Run: headless pygame with SDL's dummy video driver; simulated clock (each Clock.tick advances the game by its frame time, no real sleeping); random seed 0; keys injected as events and as key.get_pressed() state; no mouse input.
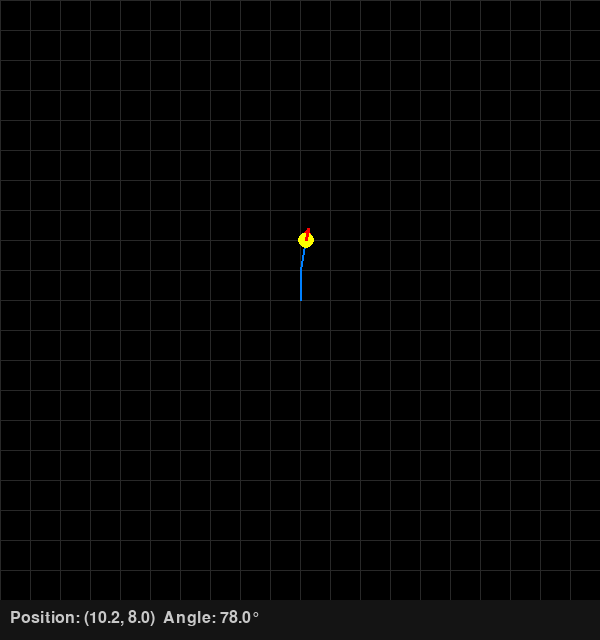
Frame 1 of 4 · flips 1–60 · no input
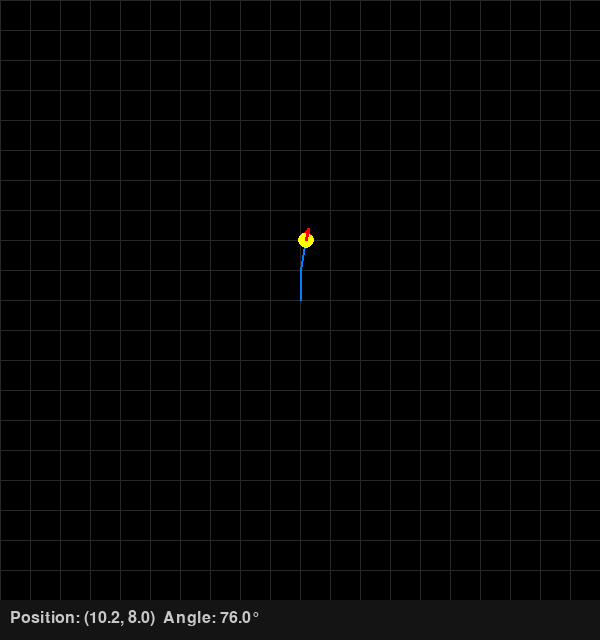
Frame 2 of 4 · flips 61–180 · tapped SPACE, RETURN · held RIGHT (→), D
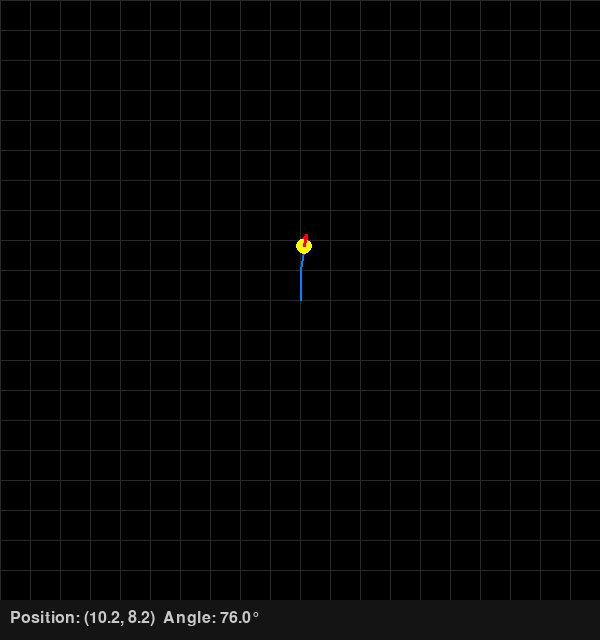
Frame 3 of 4 · flips 181–300 · held DOWN (↓), S
Frame 4 of 4 · flips 301–420 · held LEFT (←), A, UP (↑), W · screen same as frame 1, image omitted

The pygame program that drew these frames:

import pygame
import math
import threading
import time
import logging

# Configure logging
logging.basicConfig(
    level=logging.INFO,
    format='%(asctime)s - %(name)s - %(levelname)s - %(message)s'
)
logger = logging.getLogger('robot_map')

class RobotMap:
    """Simple 2D map that tracks robot position and orientation"""
    
    # Command constants
    CMD_FORWARD = "F"
    CMD_BACKWARD = "B"
    CMD_LEFT = "L"
    CMD_RIGHT = "R"
    CMD_STOP = "S"
    
    def __init__(self, grid_size=20, cell_size=30):
        """Initialize the robot map visualization"""
        # Grid parameters
        self.grid_size = grid_size
        self.cell_size = cell_size
        self.window_width = grid_size * cell_size
        self.window_height = grid_size * cell_size + 40  # Extra space for info
        
        # Robot state
        self.pos_x = grid_size / 2  # Start in the middle (grid_size/2, grid_size/2)
        self.pos_y = grid_size / 2
        self.angle = 90  # 0 = right, 90 = up, 180 = left, 270 = down
        
        # Movement parameters
        self.move_distance = 0.2  # Grid cells per movement command
        self.turn_angle = 2     # Degrees per turn command
        
        # Track path history
        self.path = [(self.pos_x, self.pos_y)]
        self.max_path_length = 100
        
        # Pygame elements
        pygame.init()
        self.screen = None
        self.font = None
        self.clock = pygame.time.Clock()
        
        # Thread control
        self.running = False
        self.display_thread = None
        
        logger.info(f"Robot map initialized with grid size {grid_size}x{grid_size}")
    
    def _setup_display(self):
        """Set up the pygame display"""
        self.screen = pygame.display.set_mode((self.window_width, self.window_height))
        pygame.display.set_caption("Robot Map")
        self.font = pygame.font.SysFont(None, 24)
    
    def _handle_events(self):
        """Handle pygame events"""
        for event in pygame.event.get():
            if event.type == pygame.QUIT:
                self.running = False
            elif event.type == pygame.KEYDOWN:
                if event.key == pygame.K_ESCAPE:
                    self.running = False
                elif event.key == pygame.K_UP:
                    self.move(self.CMD_FORWARD)
                elif event.key == pygame.K_DOWN:
                    self.move(self.CMD_BACKWARD)
                elif event.key == pygame.K_LEFT:
                    self.move(self.CMD_LEFT)
                elif event.key == pygame.K_RIGHT:
                    self.move(self.CMD_RIGHT)
                elif event.key == pygame.K_SPACE:
                    self.move(self.CMD_STOP)
                elif event.key == pygame.K_r:  # Reset position
                    self.pos_x = self.grid_size / 2
                    self.pos_y = self.grid_size / 2
                    self.angle = 90
                    self.path = [(self.pos_x, self.pos_y)]
    
    def apply_calibration(self, distance=None, angle=None):
        """
        Updates the simulation parameters based on calibration values.

        Args:
            distance (float, optional): The measured distance moved per F/B command pulse (in grid units).
            angle (float, optional): The measured angle turned per L/R command pulse (in degrees).
        """
        updated = False
        if distance is not None:
            try:
                dist_val = float(distance)
                if dist_val > 0: # Basic validation
                    # Potentially add locks here if map state is read by other threads often
                    self.move_distance = dist_val
                    logger.info(f"Calibration Applied: move_distance set to {self.move_distance:.3f}")
                    updated = True
                else:
                    logger.warning(f"Ignoring invalid calibration distance: {dist_val}")
            except (ValueError, TypeError) as e:
                logger.warning(f"Invalid distance value for calibration: {distance}, Error: {e}")

        if angle is not None:
            try:
                angle_val = float(angle)
                if angle_val > 0: # Basic validation
                     # Potentially add locks here
                    self.turn_angle = angle_val
                    logger.info(f"Calibration Applied: turn_angle set to {self.turn_angle:.1f}")
                    updated = True
                else:
                    logger.warning(f"Ignoring invalid calibration angle: {angle_val}")
            except (ValueError, TypeError) as e:
                 logger.warning(f"Invalid angle value for calibration: {angle}, Error: {e}")

        return updated
    def _draw_grid(self):
        """Draw the grid"""
        # Fill background
        self.screen.fill((0, 0, 0))
        
        # Draw grid lines
        grid_color = (40, 40, 40)
        for i in range(self.grid_size + 1):
            # Horizontal lines
            pygame.draw.line(
                self.screen, 
                grid_color, 
                (0, i * self.cell_size), 
                (self.window_width, i * self.cell_size)
            )
            
            # Vertical lines
            pygame.draw.line(
                self.screen, 
                grid_color, 
                (i * self.cell_size, 0), 
                (i * self.cell_size, self.window_height - 40)
            )
    
    def _draw_robot(self):
        """Draw the robot as an arrow"""
        # Convert grid coordinates to screen coordinates
        center_x = int(self.pos_x * self.cell_size)
        center_y = int(self.pos_y * self.cell_size)
        
        # Draw a circle at the robot's position
        pygame.draw.circle(self.screen, (255, 255, 0), (center_x, center_y), 8)
        
        # Draw an arrow to show the direction
        angle_rad = math.radians(self.angle)
        arrow_length = self.cell_size * 0.4
        
        end_x = center_x + arrow_length * math.cos(angle_rad)
        end_y = center_y - arrow_length * math.sin(angle_rad)
        
        # Draw the arrow line
        pygame.draw.line(self.screen, (255, 0, 0), (center_x, center_y), (end_x, end_y), 3)
        
        # Draw arrow head
        head_size = 6
        pygame.draw.polygon(
            self.screen,
            (255, 0, 0),
            [
                (end_x, end_y),
                (end_x - head_size * math.cos(angle_rad - math.pi/6), 
                 end_y + head_size * math.sin(angle_rad - math.pi/6)),
                (end_x - head_size * math.cos(angle_rad + math.pi/6), 
                 end_y + head_size * math.sin(angle_rad + math.pi/6)),
            ]
        )
    
    def _draw_path(self):
        """Draw the robot's path"""
        if len(self.path) < 2:
            return
            
        # Convert path points to screen coordinates
        screen_points = [(x * self.cell_size, y * self.cell_size) for x, y in self.path]
        
        # Draw a line connecting the points
        pygame.draw.lines(self.screen, (0, 128, 255), False, screen_points, 2)
    
    def _draw_info(self):
        """Draw position and orientation information"""
        # Draw a background bar for text
        pygame.draw.rect(
            self.screen,
            (20, 20, 20),
            (0, self.window_height - 40, self.window_width, 40)
        )
        
        # Draw position text
        pos_text = f"Position: ({self.pos_x:.1f}, {self.pos_y:.1f})  Angle: {self.angle:.1f}°"
        text_surface = self.font.render(pos_text, True, (200, 200, 200))
        self.screen.blit(text_surface, (10, self.window_height - 30))
    
    def _display_loop(self):
        """Main display loop"""
        self._setup_display()
        
        while self.running:
            self._handle_events()
            
            self._draw_grid()
            self._draw_path()
            self._draw_robot()
            self._draw_info()
            
            pygame.display.flip()
            self.clock.tick(30)  # 30 FPS
    
    def start(self):
        """Start the map display"""
        if self.running:
            logger.warning("Map display already running")
            return
            
        self.running = True
        self.display_thread = threading.Thread(target=self._display_loop)
        self.display_thread.daemon = True
        self.display_thread.start()
        
        logger.info("Robot map display started")
    
    def stop(self):
        """Stop the map display"""
        self.running = False
        
        if self.display_thread:
            self.display_thread.join(timeout=1)
            
        pygame.quit()
        logger.info("Robot map display stopped")
    
    def move(self, command):
        """
        Move the robot according to the command
        
        Args:
            command: One of the CMD_* constants
        """
        # Skip if stop command
        if command == self.CMD_STOP:
            return
            
        # Process movement
        if command == self.CMD_FORWARD:
            angle_rad = math.radians(self.angle)
            self.pos_x += self.move_distance * math.cos(angle_rad)
            self.pos_y -= self.move_distance * math.sin(angle_rad)
            
        elif command == self.CMD_BACKWARD:
            angle_rad = math.radians(self.angle)
            self.pos_x -= self.move_distance * math.cos(angle_rad)
            self.pos_y += self.move_distance * math.sin(angle_rad)
            
        elif command == self.CMD_LEFT:
            self.angle = (self.angle + self.turn_angle) % 360
            
        elif command == self.CMD_RIGHT:
            self.angle = (self.angle - self.turn_angle) % 360
        
        # Keep robot within bounds
        self.pos_x = max(0, min(self.pos_x, self.grid_size - 1))
        self.pos_y = max(0, min(self.pos_y, self.grid_size - 1))
        
        # Add to path history
        self.path.append((self.pos_x, self.pos_y))
        
        # Trim path if too long
        if len(self.path) > self.max_path_length:
            self.path = self.path[-self.max_path_length:]

# Standalone test
if __name__ == "__main__":
    robot_map = RobotMap()
    robot_map.start()
    
    try:
        # Simulated movement
        commands = [robot_map.CMD_FORWARD] * 5 + [robot_map.CMD_RIGHT] * 6 + [robot_map.CMD_FORWARD] * 5
        
        for cmd in commands:
            robot_map.move(cmd)
            time.sleep(0.2)
            
        print("Use arrow keys to move the robot, R to reset, ESC to quit")
        while robot_map.running:
            time.sleep(0.1)
            
    except KeyboardInterrupt:
        print("Exiting...")
    finally:
        robot_map.stop()
